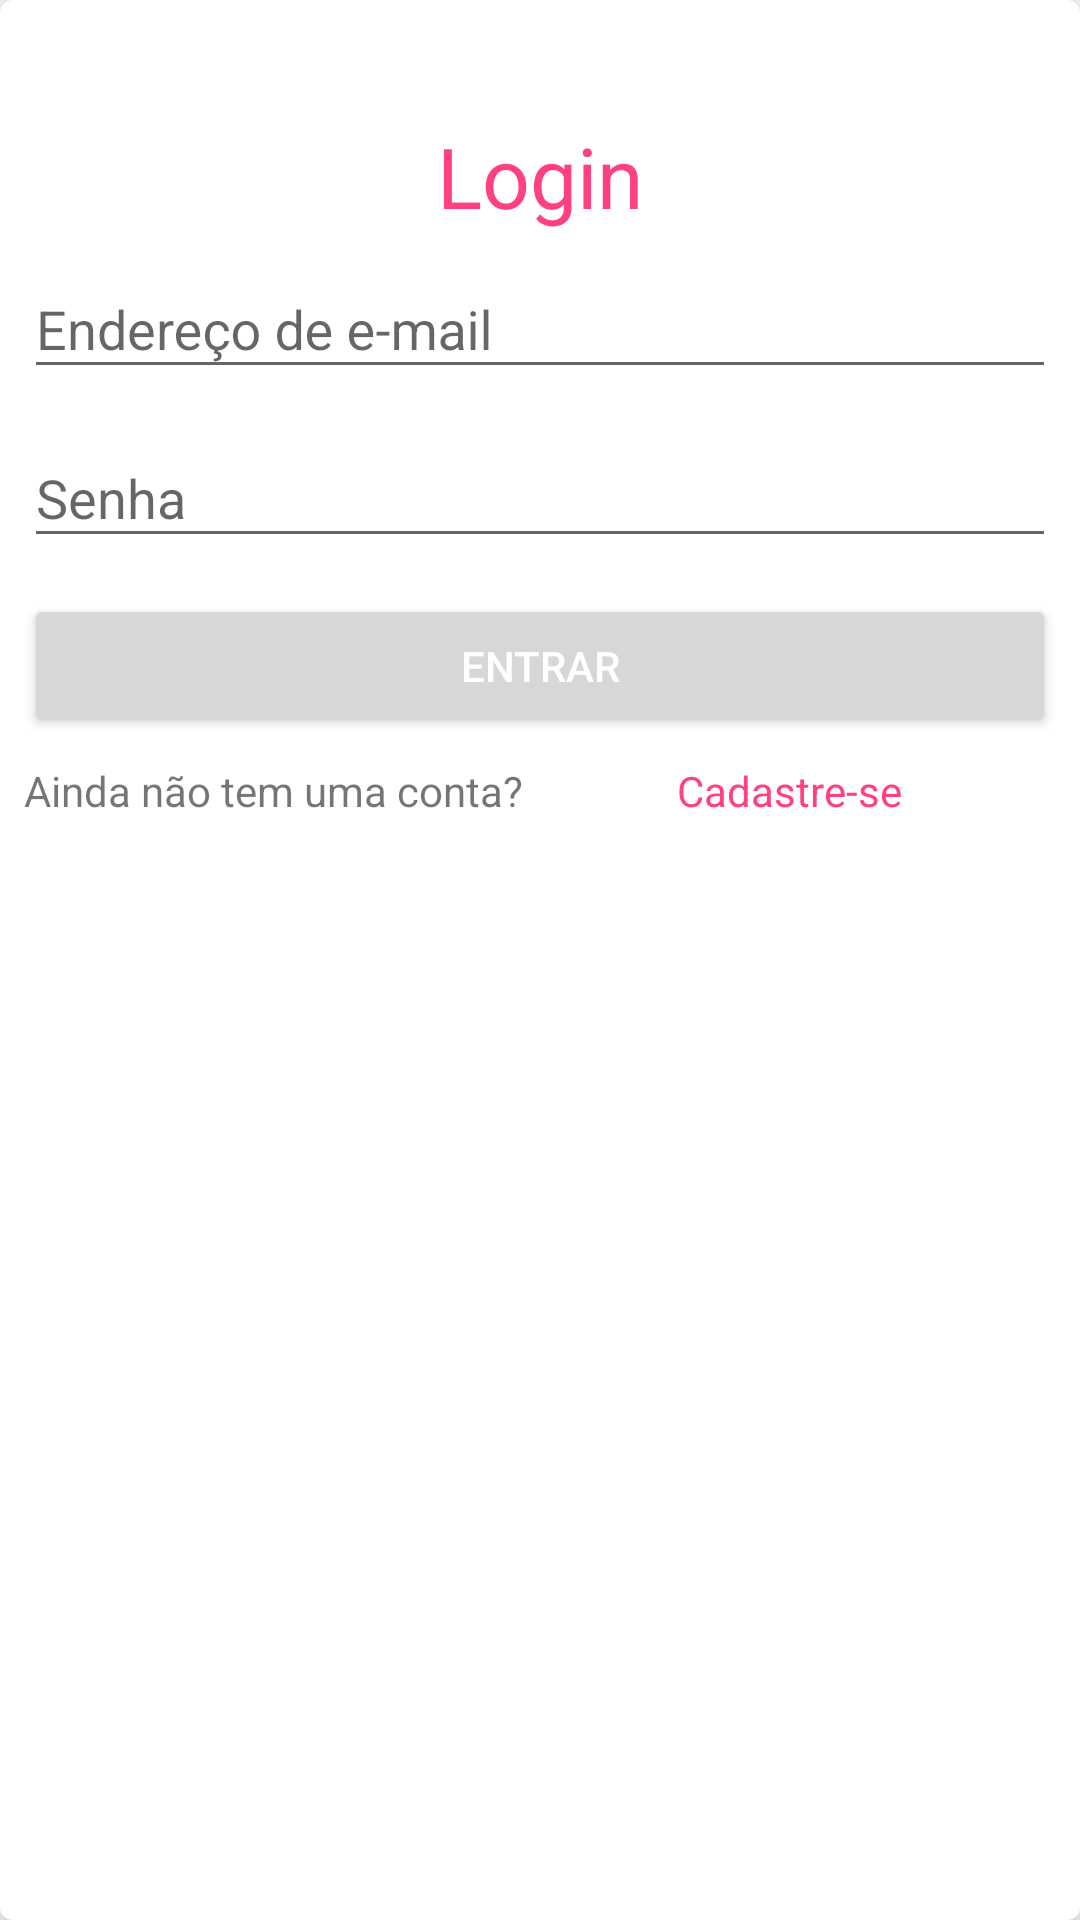

Here is an Android app screen rendered from its layout file. Give the layout XML and the strings, colors and styles it references.
<!-- AndroidManifest.xml: application theme AppTheme -->
<!-- res/layout/activity_login_logar.xml -->
<?xml version="1.0" encoding="utf-8"?>
<android.support.v7.widget.CardView
    xmlns:card_view="http://schemas.android.com/apk/res-auto"
    xmlns:android="http://schemas.android.com/apk/res/android"
    xmlns:tools="http://schemas.android.com/tools"
    android:layout_marginHorizontal="@dimen/login_card_margin_horizontal"
    android:layout_width="match_parent"
    android:layout_height="wrap_content"
    android:layout_gravity="center"
    card_view:cardCornerRadius="4dp"
    card_view:cardElevation="4dp"
    tools:context="com.example.example.projetoboletimescolar.LoginActivity">

    <LinearLayout
        android:orientation="vertical"
        android:layout_width="match_parent"
        android:layout_height="match_parent"
        android:paddingHorizontal="@dimen/login_padding_horizontal"
        android:paddingVertical="@dimen/login_padding_vertical">

        <TextView
            android:layout_width="match_parent"
            android:layout_height="wrap_content"
            android:gravity="center"
            android:textColor="@color/colorAccent"
            android:textSize="28sp"
            android:text="@string/text_login_titulo"/>

        <android.support.design.widget.TextInputLayout
            android:layout_width="match_parent"
            android:layout_height="wrap_content">

            <EditText
                android:id="@+id/edit_login_email"
                android:layout_width="match_parent"
                android:layout_height="wrap_content"
                android:layout_marginVertical="4dp"
                android:inputType="textEmailAddress"
                android:hint="@string/edit_login_usuario_hint"/>

        </android.support.design.widget.TextInputLayout>

        <android.support.design.widget.TextInputLayout
            android:layout_width="match_parent"
            android:layout_height="wrap_content">

            <EditText
                android:id="@+id/edit_login_senha"
                android:layout_width="match_parent"
                android:layout_height="wrap_content"
                android:layout_marginVertical="4dp"
                android:inputType="textPassword"
                android:hint="@string/edit_login_senha_hint"  />

        </android.support.design.widget.TextInputLayout>

        <Button
            android:id="@+id/btn_entrar"
            android:onClick="solicitarLogin"
            android:layout_width="match_parent"
            android:layout_height="wrap_content"
            android:layout_marginVertical="8dp"
            android:textColor="@color/white"
            android:text="@string/btn_login_entrar"/>

        <LinearLayout
            android:orientation="horizontal"
            android:layout_width="match_parent"
            android:layout_height="wrap_content">

            <TextView
                android:layout_weight="1"
                android:layout_width="wrap_content"
                android:layout_height="wrap_content"
                android:layout_gravity="center"
                android:text="@string/text_login_no_account"/>

            <TextView
                android:onClick="trocaLayoutParaCadastro"
                android:layout_weight="1"
                android:layout_width="wrap_content"
                android:layout_height="wrap_content"
                android:textColor="@color/colorAccent"
                android:layout_gravity="center"
                android:layout_marginHorizontal="4dp"
                android:text="@string/text_login_cadastrar"/>

        </LinearLayout>


    </LinearLayout>



</android.support.v7.widget.CardView>
<!-- resources referenced by this layout -->
<resources>
  <color name="colorAccent">#FF4081</color>
  <color name="white">#FFF</color>
  <dimen name="login_card_margin_horizontal">40dp</dimen>
  <dimen name="login_padding_horizontal">8dp</dimen>
  <dimen name="login_padding_vertical">40dp</dimen>
  <string name="btn_login_entrar">Entrar</string>
  <string name="edit_login_senha_hint">Senha</string>
  <string name="edit_login_usuario_hint">Endereço de e-mail</string>
  <string name="text_login_cadastrar">Cadastre-se</string>
  <string name="text_login_no_account">Ainda não tem uma conta?</string>
  <string name="text_login_titulo">Login</string>
  <style name="AppTheme" parent="Theme.AppCompat.Light.DarkActionBar">
          
          <item name="colorPrimary">@color/colorPrimary</item>
          <item name="colorPrimaryDark">@color/colorPrimaryDark</item>
          <item name="colorAccent">@color/colorAccent</item>
      </style>
  <color name="colorPrimary">#2196F3</color>
  <color name="colorPrimaryDark">#1976D2</color>
</resources>
